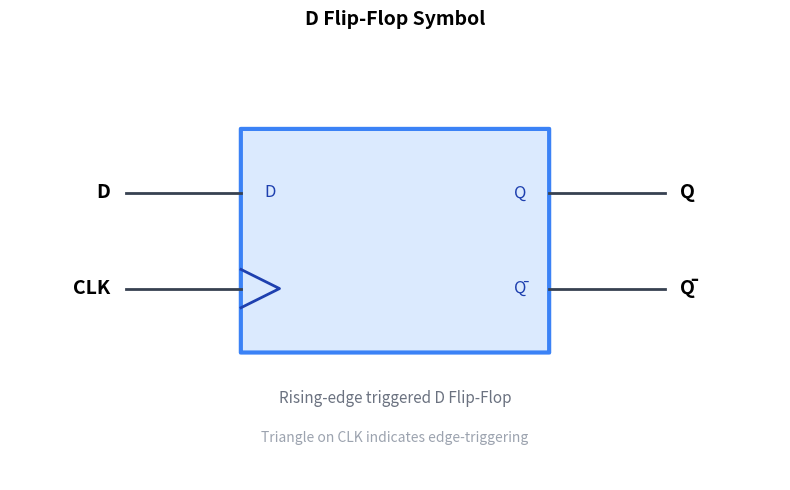
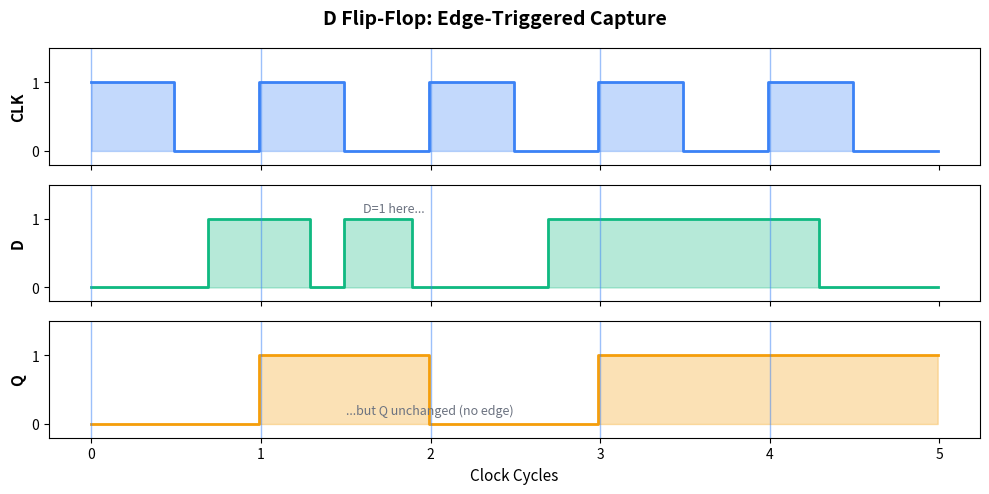
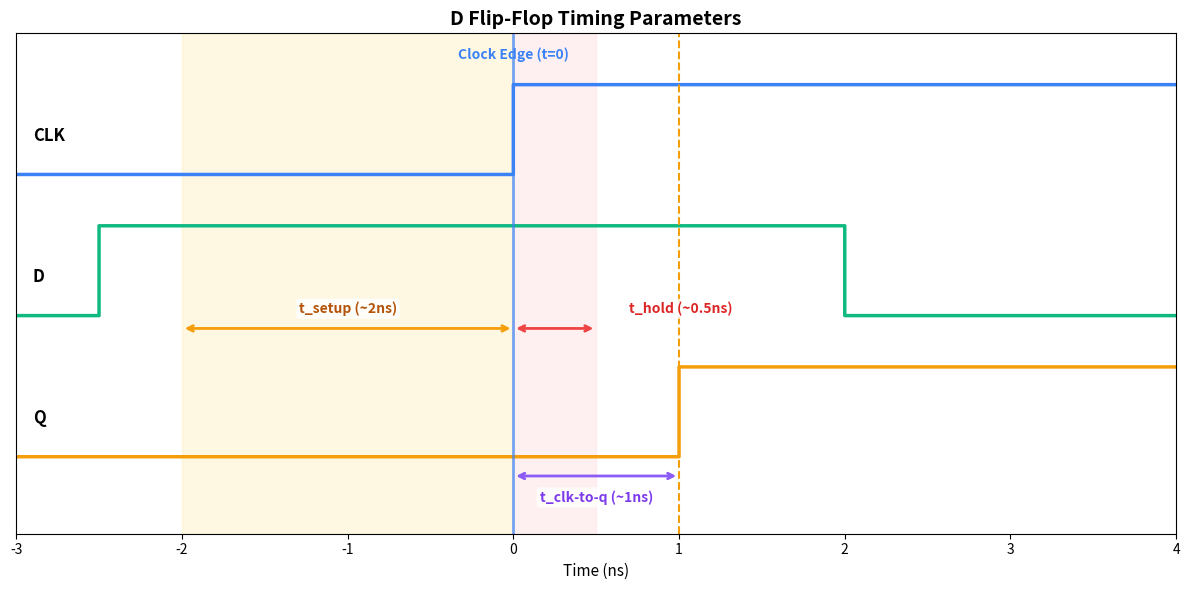
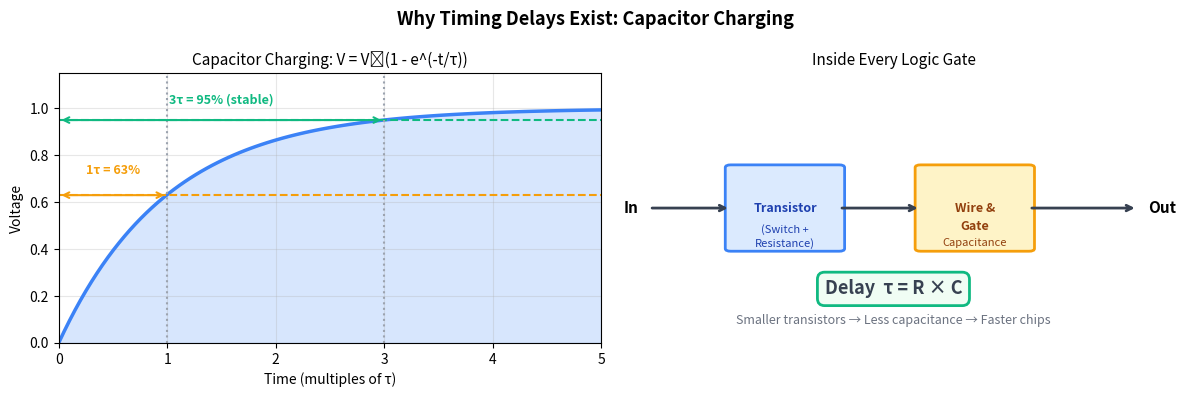
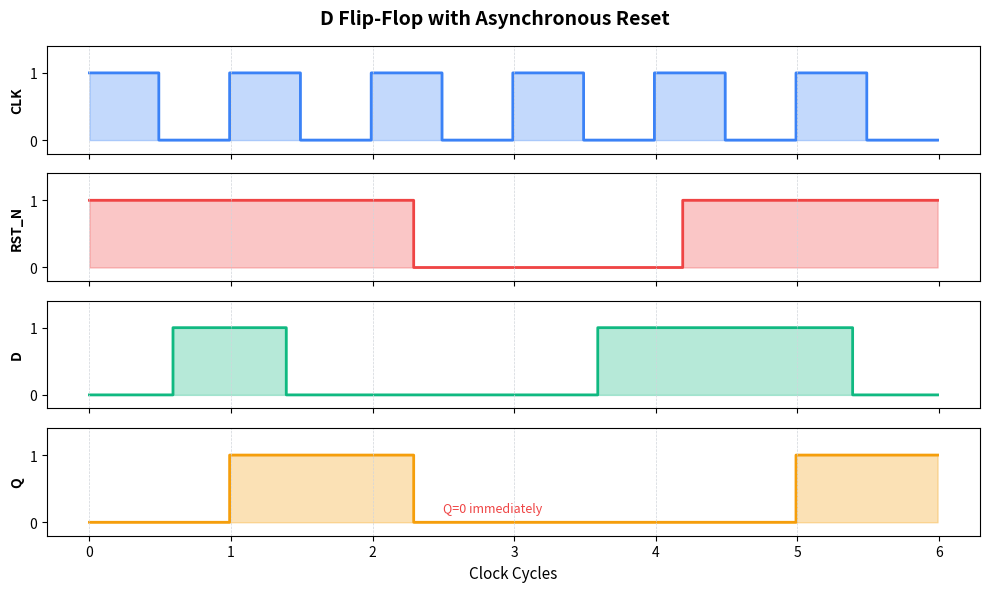
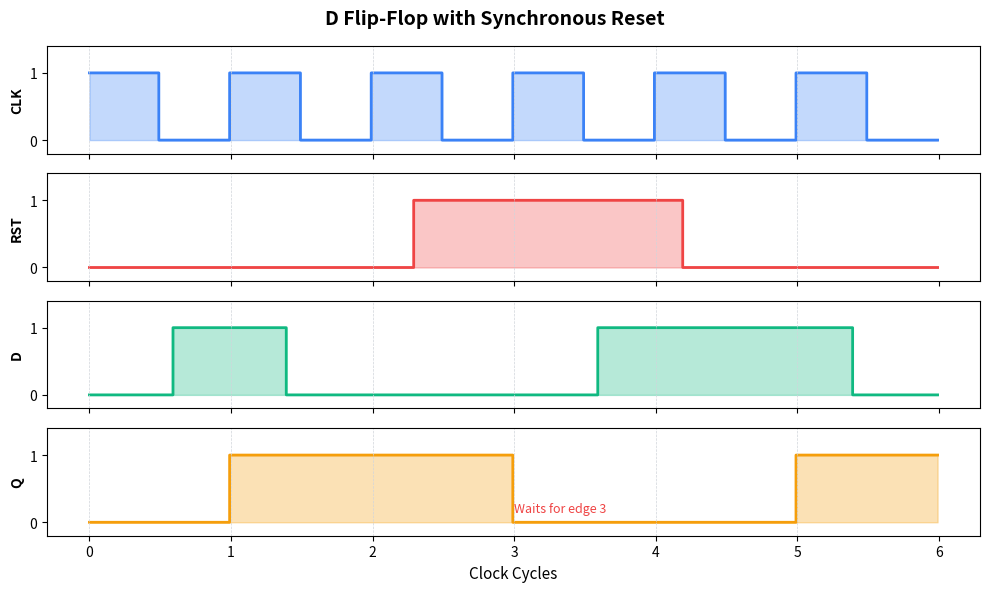
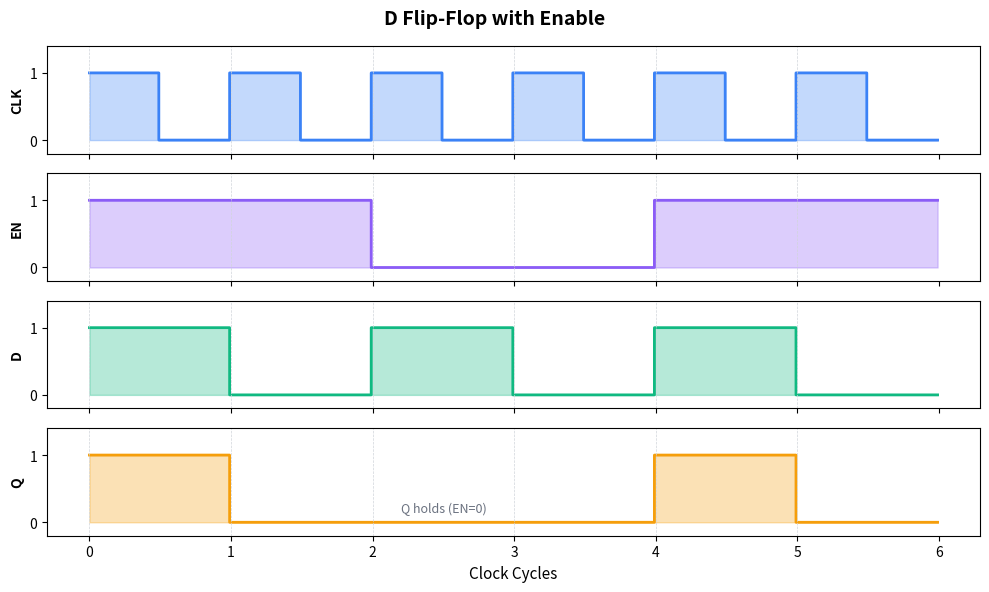
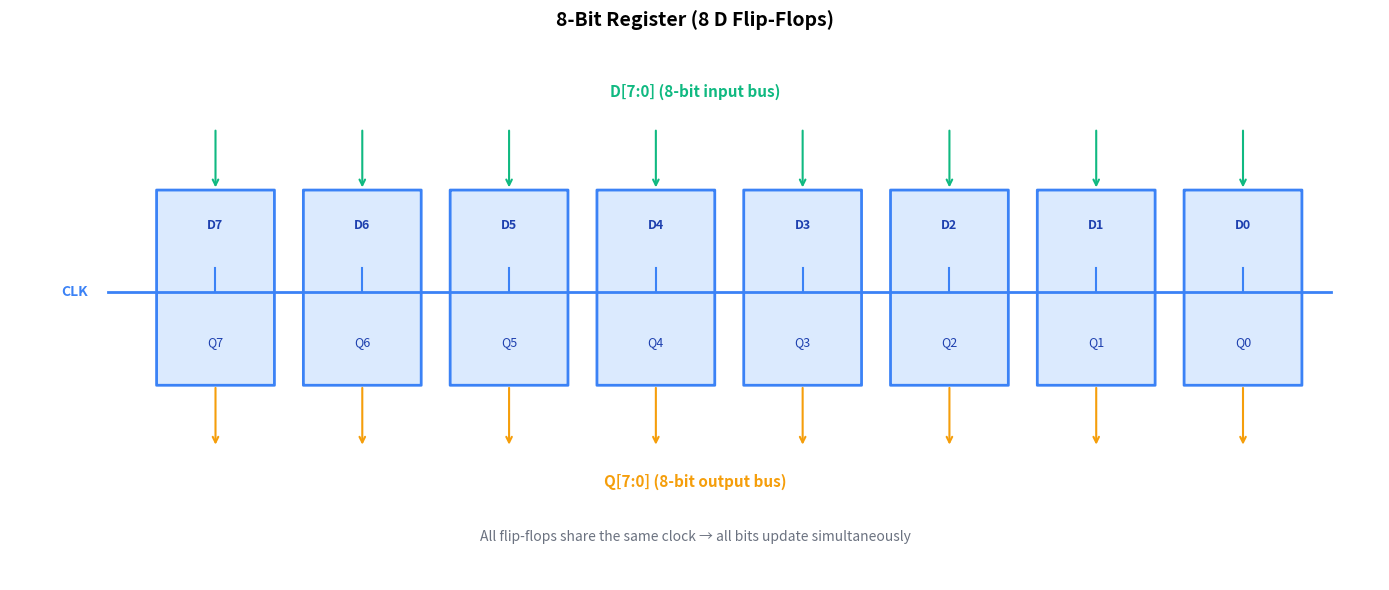
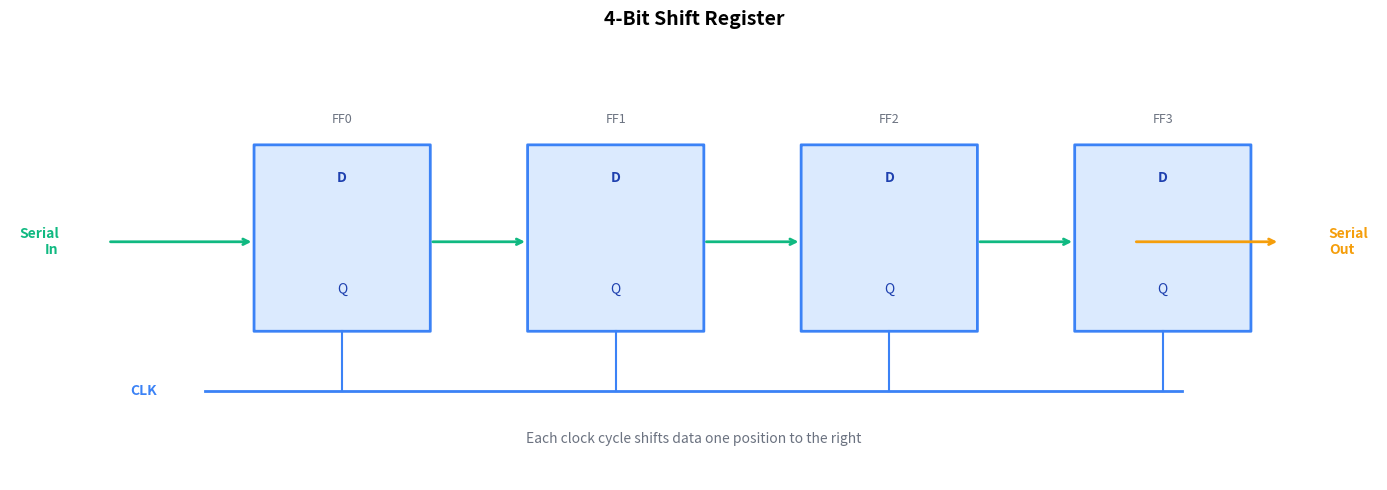

These figures' Python source, in order:
import matplotlib.pyplot as plt
from matplotlib.patches import FancyBboxPatch, FancyArrowPatch

fig, ax = plt.subplots(figsize=(8, 5))
ax.axis('off')
ax.set_xlim(0, 100)
ax.set_ylim(0, 70)
ax.set_title('D Flip-Flop Symbol', fontsize=14, fontweight='bold')

# Main box
box = FancyBboxPatch((30, 20), 40, 35, boxstyle='round,pad=0.02',
                     facecolor='#dbeafe', edgecolor='#3b82f6', linewidth=3)
ax.add_patch(box)

# D input
ax.plot([15, 30], [45, 45], color='#374151', lw=2)
ax.text(13, 45, 'D', fontsize=14, fontweight='bold', ha='right', va='center')
ax.text(33, 45, 'D', fontsize=12, ha='left', va='center', color='#1e40af')

# Clock input with triangle
ax.plot([15, 30], [30, 30], color='#374151', lw=2)
ax.text(13, 30, 'CLK', fontsize=14, fontweight='bold', ha='right', va='center')
# Clock triangle
ax.plot([30, 35, 30], [33, 30, 27], color='#1e40af', lw=2)

# Q output
ax.plot([70, 85], [45, 45], color='#374151', lw=2)
ax.text(87, 45, 'Q', fontsize=14, fontweight='bold', ha='left', va='center')
ax.text(67, 45, 'Q', fontsize=12, ha='right', va='center', color='#1e40af')

# Q-bar output
ax.plot([70, 85], [30, 30], color='#374151', lw=2)
ax.text(87, 30, 'Q̄', fontsize=14, fontweight='bold', ha='left', va='center')
ax.text(67, 30, 'Q̄', fontsize=12, ha='right', va='center', color='#1e40af')

# Label
ax.text(50, 12, 'Rising-edge triggered D Flip-Flop', ha='center', fontsize=11, color='#6b7280')
ax.text(50, 6, 'Triangle on CLK indicates edge-triggering', ha='center', fontsize=10, color='#9ca3af', style='italic')

plt.tight_layout()
plt.show()

import matplotlib.pyplot as plt
import numpy as np

fig, axes = plt.subplots(3, 1, figsize=(10, 5), sharex=True)
fig.suptitle('D Flip-Flop: Edge-Triggered Capture', fontsize=14, fontweight='bold')

t = np.arange(0, 5, 0.01)

clk = np.zeros_like(t)
for i in range(5):
    clk[(t >= i) & (t < i + 0.5)] = 1

# D signal - must be 1 AT the rising edge for Q to capture 1
d_signal = np.zeros_like(t)
d_signal[(t >= 0.7) & (t < 1.3)] = 1   # D=1 at edge 1 (t=1)
d_signal[(t >= 1.5) & (t < 1.9)] = 1   # D=1 between edges - ignored
d_signal[(t >= 2.7) & (t < 4.3)] = 1   # D=1 at edges 3 and 4

# Q captures D at each rising edge
# Edge 0 (t=0): D=0 -> Q=0
# Edge 1 (t=1): D=1 -> Q=1
# Edge 2 (t=2): D=0 -> Q=0
# Edge 3 (t=3): D=1 -> Q=1
# Edge 4 (t=4): D=1 -> Q=1
q_values = [0, 1, 0, 1, 1]
q_signal = np.zeros_like(t)
for i, val in enumerate(q_values):
    q_signal[(t >= i) & (t < i + 1)] = val

axes[0].fill_between(t, 0, clk, color='#3b82f6', alpha=0.3, step='pre')
axes[0].plot(t, clk, color='#3b82f6', lw=2, drawstyle='steps-pre')
axes[0].set_ylabel('CLK', fontsize=11, fontweight='bold')
axes[0].set_ylim(-0.2, 1.5)
axes[0].set_yticks([0, 1])

axes[1].fill_between(t, 0, d_signal, color='#10b981', alpha=0.3, step='pre')
axes[1].plot(t, d_signal, color='#10b981', lw=2, drawstyle='steps-pre')
axes[1].set_ylabel('D', fontsize=11, fontweight='bold')
axes[1].set_ylim(-0.2, 1.5)
axes[1].set_yticks([0, 1])

axes[2].fill_between(t, 0, q_signal, color='#f59e0b', alpha=0.3, step='pre')
axes[2].plot(t, q_signal, color='#f59e0b', lw=2, drawstyle='steps-pre')
axes[2].set_ylabel('Q', fontsize=11, fontweight='bold')
axes[2].set_ylim(-0.2, 1.5)
axes[2].set_yticks([0, 1])
axes[2].set_xlabel('Clock Cycles', fontsize=11)

for i in range(5):
    for ax in axes:
        ax.axvline(x=i, color='#3b82f6', linestyle='-', lw=1, alpha=0.5)

axes[1].annotate('D=1 here...', xy=(1.6, 1.1), fontsize=9, color='#6b7280')
axes[2].annotate('...but Q unchanged (no edge)', xy=(1.5, 0.15), fontsize=9, color='#6b7280')

plt.tight_layout()
plt.show()

import matplotlib.pyplot as plt
import numpy as np

fig, ax = plt.subplots(figsize=(12, 6))
ax.set_title('D Flip-Flop Timing Parameters', fontsize=14, fontweight='bold')

t = np.arange(-3, 4, 0.01)

# Clock edge at t=0
clk = np.zeros_like(t)
clk[t >= 0] = 1

# D signal - stable from before setup through hold
d_signal = np.zeros_like(t)
d_signal[(t >= -2.5) & (t < 2)] = 1

# Q signal - changes after clk-to-q delay (~1ns)
q_signal = np.zeros_like(t)
q_signal[t >= 1] = 1

# Plot signals with vertical offset
ax.plot(t, clk * 0.7 + 2.2, color='#3b82f6', lw=2.5, drawstyle='steps-pre')
ax.text(-2.9, 2.5, 'CLK', fontsize=12, fontweight='bold', va='center')

ax.plot(t, d_signal * 0.7 + 1.1, color='#10b981', lw=2.5, drawstyle='steps-pre')
ax.text(-2.9, 1.4, 'D', fontsize=12, fontweight='bold', va='center')

ax.plot(t, q_signal * 0.7 + 0, color='#f59e0b', lw=2.5, drawstyle='steps-pre')
ax.text(-2.9, 0.3, 'Q', fontsize=12, fontweight='bold', va='center')

# Clock edge reference line at t=0
ax.axvline(x=0, color='#3b82f6', linestyle='-', lw=2, alpha=0.7)

# Setup time (~2ns before edge)
ax.axvspan(-2, 0, color='#fef3c7', alpha=0.5)
ax.annotate('', xy=(-2, 1.0), xytext=(0, 1.0),
           arrowprops=dict(arrowstyle='<->', color='#f59e0b', lw=2))
ax.text(-1, 1.12, 't_setup (~2ns)', ha='center', fontsize=10, fontweight='bold', color='#b45309',
        bbox=dict(boxstyle='round,pad=0.2', facecolor='white', edgecolor='none', alpha=0.8))

# Hold time (~0.5ns after edge)
ax.axvspan(0, 0.5, color='#fee2e2', alpha=0.5)
ax.annotate('', xy=(0, 1.0), xytext=(0.5, 1.0),
           arrowprops=dict(arrowstyle='<->', color='#ef4444', lw=2))
ax.text(0.7, 1.12, 't_hold (~0.5ns)', ha='left', fontsize=10, fontweight='bold', color='#dc2626',
        bbox=dict(boxstyle='round,pad=0.2', facecolor='white', edgecolor='none', alpha=0.8))

# Clock-to-Q delay (~1ns)
ax.axvline(x=1, color='#f59e0b', linestyle='--', lw=1.5)
ax.annotate('', xy=(0, -0.15), xytext=(1, -0.15),
           arrowprops=dict(arrowstyle='<->', color='#8b5cf6', lw=2))
ax.text(0.5, -0.35, 't_clk-to-q (~1ns)', ha='center', fontsize=10, fontweight='bold', color='#7c3aed',
        bbox=dict(boxstyle='round,pad=0.2', facecolor='white', edgecolor='none', alpha=0.8))

# Annotations
ax.text(0, 3.1, 'Clock Edge (t=0)', ha='center', fontsize=10, fontweight='bold', color='#3b82f6')

ax.set_xlim(-3, 4)
ax.set_ylim(-0.6, 3.3)
ax.set_yticks([])
ax.set_xlabel('Time (ns)', fontsize=11)

plt.tight_layout()
plt.show()

import matplotlib.pyplot as plt
import numpy as np

fig, axes = plt.subplots(1, 2, figsize=(12, 4))
fig.suptitle('Why Timing Delays Exist: Capacitor Charging', fontsize=13, fontweight='bold')

# Left: RC charging curve
t = np.linspace(0, 5, 100)
tau = 1
v_charge = 1 - np.exp(-t/tau)

ax1 = axes[0]
ax1.fill_between(t, 0, v_charge, color='#3b82f6', alpha=0.2)
ax1.plot(t, v_charge, color='#3b82f6', lw=2.5, label='Voltage')
ax1.axhline(y=0.63, color='#f59e0b', linestyle='--', lw=1.5)
ax1.axhline(y=0.95, color='#10b981', linestyle='--', lw=1.5)
ax1.axvline(x=1, color='#9ca3af', linestyle=':', lw=1.5)
ax1.axvline(x=3, color='#9ca3af', linestyle=':', lw=1.5)

ax1.annotate('', xy=(0, 0.63), xytext=(1, 0.63), arrowprops=dict(arrowstyle='<->', color='#f59e0b', lw=1.5))
ax1.text(0.5, 0.72, '1τ = 63%', fontsize=9, ha='center', color='#f59e0b', fontweight='bold')

ax1.annotate('', xy=(0, 0.95), xytext=(3, 0.95), arrowprops=dict(arrowstyle='<->', color='#10b981', lw=1.5))
ax1.text(1.5, 1.02, '3τ = 95% (stable)', fontsize=9, ha='center', color='#10b981', fontweight='bold')

ax1.set_xlabel('Time (multiples of τ)', fontsize=10)
ax1.set_ylabel('Voltage', fontsize=10)
ax1.set_title('Capacitor Charging: V = V₀(1 - e^(-t/τ))', fontsize=11)
ax1.set_xlim(0, 5)
ax1.set_ylim(0, 1.15)
ax1.grid(True, alpha=0.3)

# Right: Clean block diagram
ax2 = axes[1]
ax2.set_xlim(0, 10)
ax2.set_ylim(0, 10)
ax2.axis('off')
ax2.set_title('Inside Every Logic Gate', fontsize=11)

# Input
ax2.annotate('', xy=(2, 5), xytext=(0.5, 5), arrowprops=dict(arrowstyle='->', color='#374151', lw=2))
ax2.text(0.3, 5, 'In', fontsize=11, fontweight='bold', va='center', ha='right')

# Transistor box
from matplotlib.patches import FancyBboxPatch
transistor = FancyBboxPatch((2, 3.5), 2, 3, boxstyle='round,pad=0.1', 
                             facecolor='#dbeafe', edgecolor='#3b82f6', lw=2)
ax2.add_patch(transistor)
ax2.text(3, 5, 'Transistor', fontsize=9, ha='center', va='center', fontweight='bold', color='#1e40af')
ax2.text(3, 4.2, '(Switch +', fontsize=8, ha='center', va='center', color='#1e40af')
ax2.text(3, 3.7, 'Resistance)', fontsize=8, ha='center', va='center', color='#1e40af')

# Arrow to capacitor
ax2.annotate('', xy=(5.5, 5), xytext=(4, 5), arrowprops=dict(arrowstyle='->', color='#374151', lw=2))

# Capacitor box
capacitor = FancyBboxPatch((5.5, 3.5), 2, 3, boxstyle='round,pad=0.1',
                           facecolor='#fef3c7', edgecolor='#f59e0b', lw=2)
ax2.add_patch(capacitor)
ax2.text(6.5, 5, 'Wire &', fontsize=9, ha='center', va='center', fontweight='bold', color='#92400e')
ax2.text(6.5, 4.3, 'Gate', fontsize=9, ha='center', va='center', fontweight='bold', color='#92400e')
ax2.text(6.5, 3.7, 'Capacitance', fontsize=8, ha='center', va='center', color='#92400e')

# Output
ax2.annotate('', xy=(9.5, 5), xytext=(7.5, 5), arrowprops=dict(arrowstyle='->', color='#374151', lw=2))
ax2.text(9.7, 5, 'Out', fontsize=11, fontweight='bold', va='center', ha='left')

# Formula
ax2.text(5, 1.8, 'Delay  τ = R × C', fontsize=13, ha='center', fontweight='bold', color='#374151',
         bbox=dict(boxstyle='round,pad=0.4', facecolor='#f0fdf4', edgecolor='#10b981', lw=2))
ax2.text(5, 0.7, 'Smaller transistors → Less capacitance → Faster chips', 
         fontsize=9, ha='center', color='#6b7280', style='italic')

plt.tight_layout()
plt.show()

import matplotlib.pyplot as plt
import numpy as np

fig, axes = plt.subplots(4, 1, figsize=(10, 6), sharex=True)
fig.suptitle('D Flip-Flop with Asynchronous Reset', fontsize=14, fontweight='bold')

t = np.arange(0, 6, 0.01)

clk = np.zeros_like(t)
for i in range(6):
    clk[(t >= i) & (t < i + 0.5)] = 1

reset_n = np.ones_like(t)
reset_n[(t >= 2.3) & (t < 4.2)] = 0

d_signal = np.zeros_like(t)
d_signal[(t >= 0.6) & (t < 1.4)] = 1
d_signal[(t >= 3.6) & (t < 5.4)] = 1

q_signal = np.zeros_like(t)
q_signal[(t >= 1) & (t < 2.3)] = 1
q_signal[(t >= 5)] = 1

axes[0].fill_between(t, 0, clk, color='#3b82f6', alpha=0.3, step='pre')
axes[0].plot(t, clk, color='#3b82f6', lw=2, drawstyle='steps-pre')
axes[0].set_ylabel('CLK', fontsize=10, fontweight='bold')
axes[0].set_ylim(-0.2, 1.4)
axes[0].set_yticks([0, 1])

axes[1].fill_between(t, 0, reset_n, color='#ef4444', alpha=0.3, step='pre')
axes[1].plot(t, reset_n, color='#ef4444', lw=2, drawstyle='steps-pre')
axes[1].set_ylabel('RST_N', fontsize=10, fontweight='bold')
axes[1].set_ylim(-0.2, 1.4)
axes[1].set_yticks([0, 1])

axes[2].fill_between(t, 0, d_signal, color='#10b981', alpha=0.3, step='pre')
axes[2].plot(t, d_signal, color='#10b981', lw=2, drawstyle='steps-pre')
axes[2].set_ylabel('D', fontsize=10, fontweight='bold')
axes[2].set_ylim(-0.2, 1.4)
axes[2].set_yticks([0, 1])

axes[3].fill_between(t, 0, q_signal, color='#f59e0b', alpha=0.3, step='pre')
axes[3].plot(t, q_signal, color='#f59e0b', lw=2, drawstyle='steps-pre')
axes[3].set_ylabel('Q', fontsize=10, fontweight='bold')
axes[3].set_ylim(-0.2, 1.4)
axes[3].set_yticks([0, 1])
axes[3].set_xlabel('Clock Cycles', fontsize=11)

axes[3].annotate('Q=0 immediately', xy=(2.5, 0.15), fontsize=9, color='#ef4444')

for i in range(6):
    for ax in axes:
        ax.axvline(x=i, color='#d1d5db', linestyle='--', lw=0.5)

plt.tight_layout()
plt.show()

import matplotlib.pyplot as plt
import numpy as np

fig, axes = plt.subplots(4, 1, figsize=(10, 6), sharex=True)
fig.suptitle('D Flip-Flop with Synchronous Reset', fontsize=14, fontweight='bold')

t = np.arange(0, 6, 0.01)

clk = np.zeros_like(t)
for i in range(6):
    clk[(t >= i) & (t < i + 0.5)] = 1

reset = np.zeros_like(t)
reset[(t >= 2.3) & (t < 4.2)] = 1

d_signal = np.zeros_like(t)
d_signal[(t >= 0.6) & (t < 1.4)] = 1
d_signal[(t >= 3.6) & (t < 5.4)] = 1

q_signal = np.zeros_like(t)
q_signal[(t >= 1) & (t < 3)] = 1
q_signal[(t >= 5)] = 1

axes[0].fill_between(t, 0, clk, color='#3b82f6', alpha=0.3, step='pre')
axes[0].plot(t, clk, color='#3b82f6', lw=2, drawstyle='steps-pre')
axes[0].set_ylabel('CLK', fontsize=10, fontweight='bold')
axes[0].set_ylim(-0.2, 1.4)
axes[0].set_yticks([0, 1])

axes[1].fill_between(t, 0, reset, color='#ef4444', alpha=0.3, step='pre')
axes[1].plot(t, reset, color='#ef4444', lw=2, drawstyle='steps-pre')
axes[1].set_ylabel('RST', fontsize=10, fontweight='bold')
axes[1].set_ylim(-0.2, 1.4)
axes[1].set_yticks([0, 1])

axes[2].fill_between(t, 0, d_signal, color='#10b981', alpha=0.3, step='pre')
axes[2].plot(t, d_signal, color='#10b981', lw=2, drawstyle='steps-pre')
axes[2].set_ylabel('D', fontsize=10, fontweight='bold')
axes[2].set_ylim(-0.2, 1.4)
axes[2].set_yticks([0, 1])

axes[3].fill_between(t, 0, q_signal, color='#f59e0b', alpha=0.3, step='pre')
axes[3].plot(t, q_signal, color='#f59e0b', lw=2, drawstyle='steps-pre')
axes[3].set_ylabel('Q', fontsize=10, fontweight='bold')
axes[3].set_ylim(-0.2, 1.4)
axes[3].set_yticks([0, 1])
axes[3].set_xlabel('Clock Cycles', fontsize=11)

axes[3].annotate('Waits for edge 3', xy=(3, 0.15), fontsize=9, color='#ef4444')

for i in range(6):
    for ax in axes:
        ax.axvline(x=i, color='#d1d5db', linestyle='--', lw=0.5)

plt.tight_layout()
plt.show()

import matplotlib.pyplot as plt
import numpy as np

fig, axes = plt.subplots(4, 1, figsize=(10, 6), sharex=True)
fig.suptitle('D Flip-Flop with Enable', fontsize=14, fontweight='bold')

t = np.arange(0, 6, 0.01)

clk = np.zeros_like(t)
for i in range(6):
    clk[(t >= i) & (t < i + 0.5)] = 1

enable = np.zeros_like(t)
enable[(t >= 0) & (t < 2)] = 1
enable[(t >= 4) & (t < 6)] = 1

d_values = [1, 0, 1, 0, 1, 0]
d_signal = np.zeros_like(t)
for i, val in enumerate(d_values):
    d_signal[(t >= i) & (t < i + 1)] = val

q_values = [1, 0, 0, 0, 1, 0]
q_signal = np.zeros_like(t)
for i, val in enumerate(q_values):
    q_signal[(t >= i) & (t < i + 1)] = val

axes[0].fill_between(t, 0, clk, color='#3b82f6', alpha=0.3, step='pre')
axes[0].plot(t, clk, color='#3b82f6', lw=2, drawstyle='steps-pre')
axes[0].set_ylabel('CLK', fontsize=10, fontweight='bold')
axes[0].set_ylim(-0.2, 1.4)
axes[0].set_yticks([0, 1])

axes[1].fill_between(t, 0, enable, color='#8b5cf6', alpha=0.3, step='pre')
axes[1].plot(t, enable, color='#8b5cf6', lw=2, drawstyle='steps-pre')
axes[1].set_ylabel('EN', fontsize=10, fontweight='bold')
axes[1].set_ylim(-0.2, 1.4)
axes[1].set_yticks([0, 1])

axes[2].fill_between(t, 0, d_signal, color='#10b981', alpha=0.3, step='pre')
axes[2].plot(t, d_signal, color='#10b981', lw=2, drawstyle='steps-pre')
axes[2].set_ylabel('D', fontsize=10, fontweight='bold')
axes[2].set_ylim(-0.2, 1.4)
axes[2].set_yticks([0, 1])

axes[3].fill_between(t, 0, q_signal, color='#f59e0b', alpha=0.3, step='pre')
axes[3].plot(t, q_signal, color='#f59e0b', lw=2, drawstyle='steps-pre')
axes[3].set_ylabel('Q', fontsize=10, fontweight='bold')
axes[3].set_ylim(-0.2, 1.4)
axes[3].set_yticks([0, 1])
axes[3].set_xlabel('Clock Cycles', fontsize=11)

axes[3].annotate('Q holds (EN=0)', xy=(2.5, 0.15), fontsize=9, color='#6b7280', ha='center')

for i in range(6):
    for ax in axes:
        ax.axvline(x=i, color='#d1d5db', linestyle='--', lw=0.5)

plt.tight_layout()
plt.show()

import matplotlib.pyplot as plt
from matplotlib.patches import FancyBboxPatch

fig, ax = plt.subplots(figsize=(14, 6))
ax.axis('off')
ax.set_xlim(0, 140)
ax.set_ylim(0, 70)
ax.set_title('8-Bit Register (8 D Flip-Flops)', fontsize=14, fontweight='bold')

# Draw 8 flip-flops
for i in range(8):
    x = 15 + i * 15
    box = FancyBboxPatch((x, 25), 12, 25, boxstyle='round,pad=0.02',
                         facecolor='#dbeafe', edgecolor='#3b82f6', linewidth=2)
    ax.add_patch(box)
    ax.text(x + 6, 45, f'D{7-i}', fontsize=9, ha='center', fontweight='bold', color='#1e40af')
    ax.text(x + 6, 30, f'Q{7-i}', fontsize=9, ha='center', color='#1e40af')
    
    # D input arrow
    ax.annotate('', xy=(x + 6, 50), xytext=(x + 6, 58),
               arrowprops=dict(arrowstyle='->', color='#10b981', lw=1.5))
    
    # Q output arrow
    ax.annotate('', xy=(x + 6, 17), xytext=(x + 6, 25),
               arrowprops=dict(arrowstyle='->', color='#f59e0b', lw=1.5))

# Common clock line
ax.plot([10, 135], [37, 37], color='#3b82f6', lw=2)
for i in range(8):
    x = 15 + i * 15 + 6
    ax.plot([x, x], [37, 40], color='#3b82f6', lw=1.5)

ax.text(8, 37, 'CLK', fontsize=10, ha='right', va='center', fontweight='bold', color='#3b82f6')

# Labels
ax.text(70, 62, 'D[7:0] (8-bit input bus)', fontsize=11, ha='center', color='#10b981', fontweight='bold')
ax.text(70, 12, 'Q[7:0] (8-bit output bus)', fontsize=11, ha='center', color='#f59e0b', fontweight='bold')
ax.text(70, 5, 'All flip-flops share the same clock → all bits update simultaneously', 
        fontsize=10, ha='center', color='#6b7280', style='italic')

plt.tight_layout()
plt.show()

import matplotlib.pyplot as plt
from matplotlib.patches import FancyBboxPatch

fig, ax = plt.subplots(figsize=(14, 5))
ax.axis('off')
ax.set_xlim(0, 140)
ax.set_ylim(0, 60)
ax.set_title('4-Bit Shift Register', fontsize=14, fontweight='bold')

# Draw 4 flip-flops connected in series
for i in range(4):
    x = 25 + i * 28
    box = FancyBboxPatch((x, 20), 18, 25, boxstyle='round,pad=0.02',
                         facecolor='#dbeafe', edgecolor='#3b82f6', linewidth=2)
    ax.add_patch(box)
    ax.text(x + 9, 40, 'D', fontsize=10, ha='center', fontweight='bold', color='#1e40af')
    ax.text(x + 9, 25, 'Q', fontsize=10, ha='center', color='#1e40af')
    ax.text(x + 9, 48, f'FF{i}', fontsize=9, ha='center', color='#6b7280')
    
    # Connect Q to next D
    if i < 3:
        ax.annotate('', xy=(x + 28, 32), xytext=(x + 18, 32),
                   arrowprops=dict(arrowstyle='->', color='#10b981', lw=2))

# Serial input
ax.annotate('', xy=(25, 32), xytext=(10, 32),
           arrowprops=dict(arrowstyle='->', color='#10b981', lw=2))
ax.text(5, 32, 'Serial\nIn', fontsize=10, ha='right', va='center', fontweight='bold', color='#10b981')

# Serial output
ax.annotate('', xy=(130, 32), xytext=(115, 32),
           arrowprops=dict(arrowstyle='->', color='#f59e0b', lw=2))
ax.text(135, 32, 'Serial\nOut', fontsize=10, ha='left', va='center', fontweight='bold', color='#f59e0b')

# Clock
ax.plot([20, 120], [12, 12], color='#3b82f6', lw=2)
for i in range(4):
    x = 25 + i * 28 + 9
    ax.plot([x, x], [12, 20], color='#3b82f6', lw=1.5)
ax.text(15, 12, 'CLK', fontsize=10, ha='right', va='center', fontweight='bold', color='#3b82f6')

ax.text(70, 5, 'Each clock cycle shifts data one position to the right', 
        fontsize=10, ha='center', color='#6b7280', style='italic')

plt.tight_layout()
plt.show()